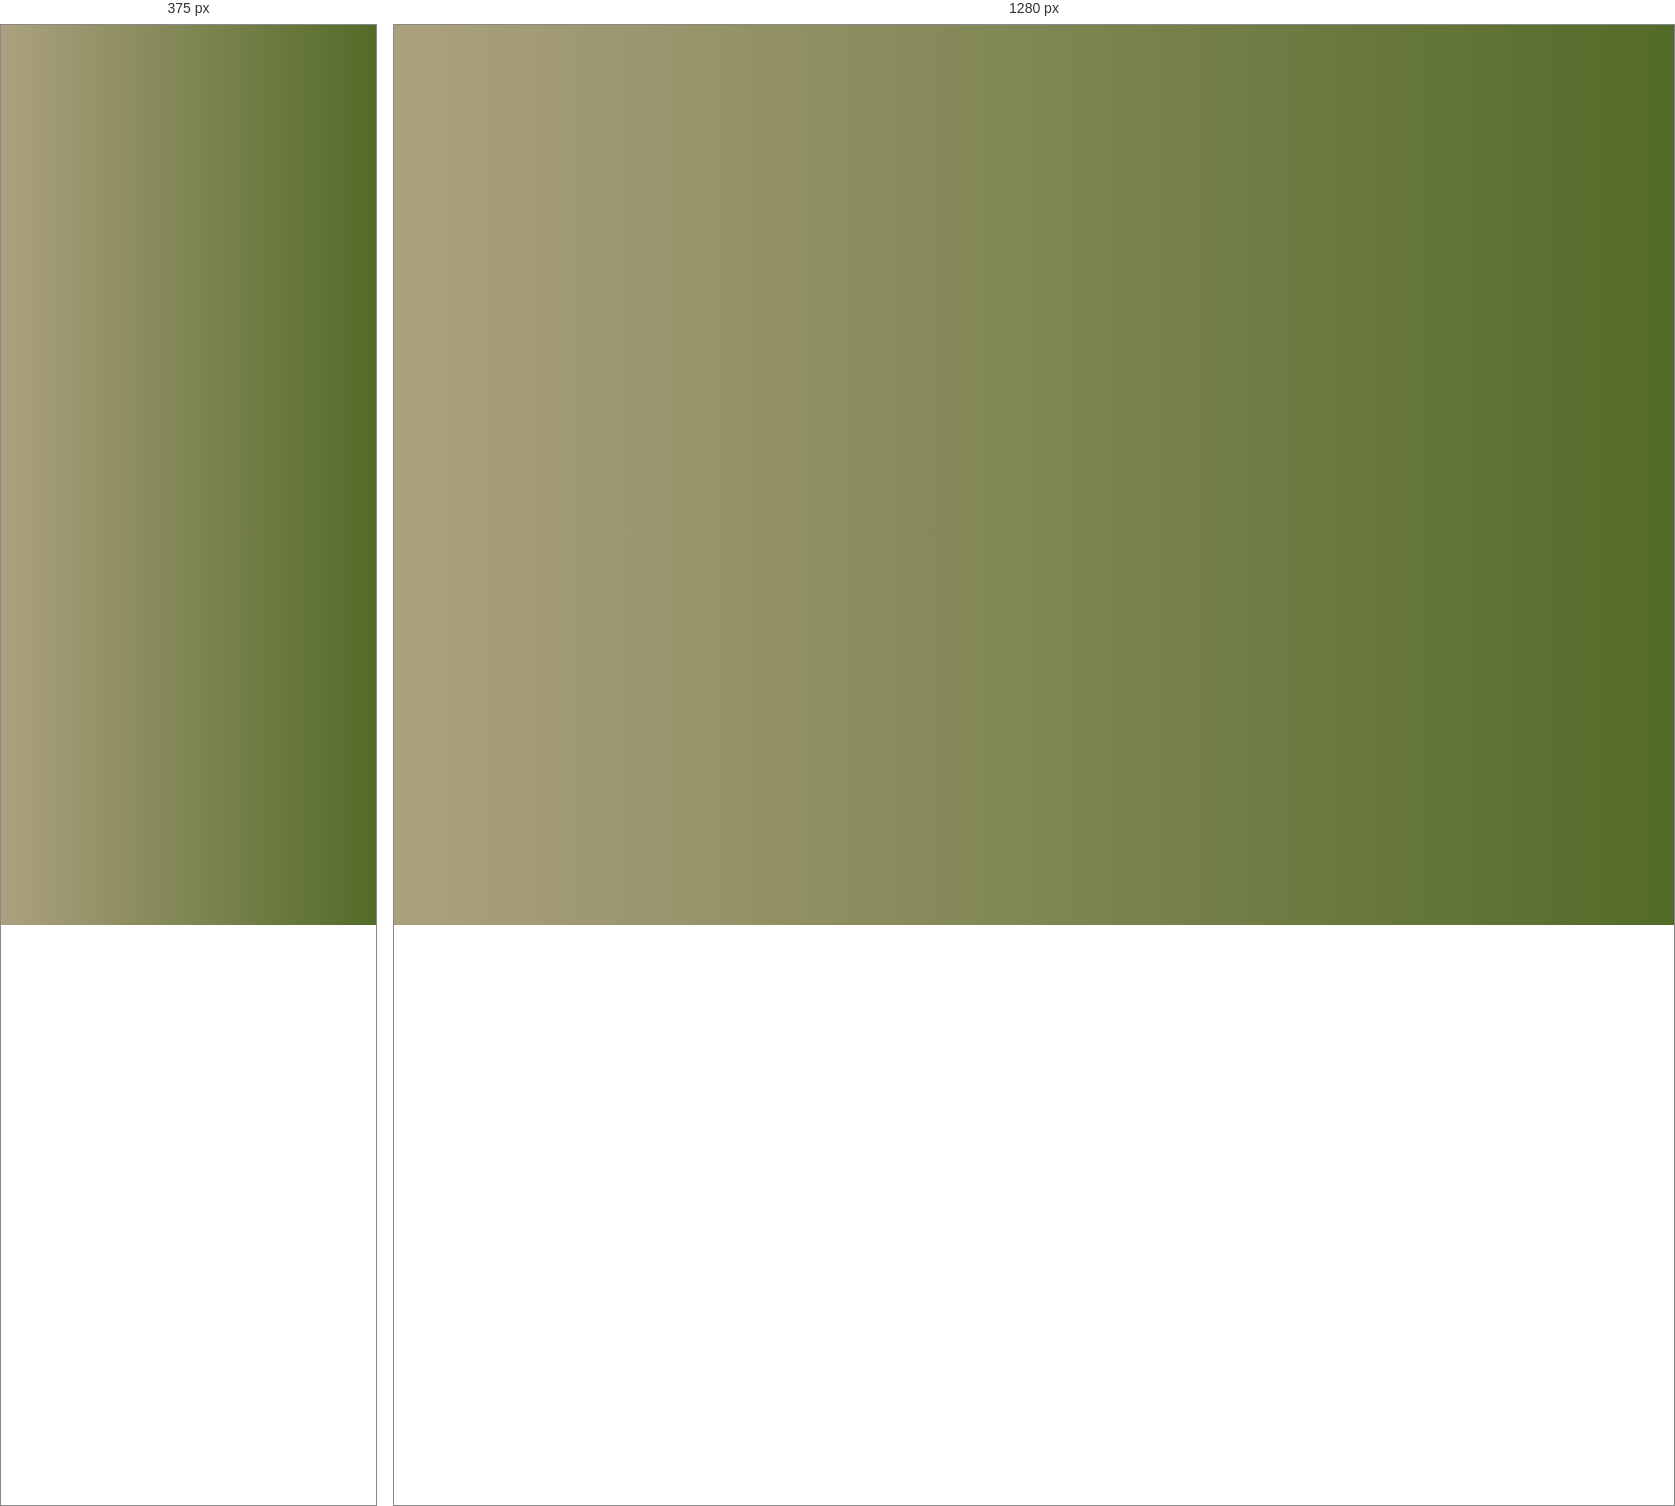
Rendered at 375 px and 1280 px, left to right.

<!-- file: index.html -->
<!DOCTYPE html>
<html lang="en">
<head>
    <meta charset="UTF-8">
    <meta name="viewport" content="width=device-width, initial-scale=1.0">
    <link rel="stylesheet" href="css/main.css">
    <link rel="stylesheet" href="css/media.css">
    <title>Forest</title>
</head>
<body>
    <div class="mask">
        <div class="loader">

        </div>
    </div>
    <div class="logo">

    </div>
    
    <section class="layers">
        <div class="layers_container">
            <div class="layers_item layer-1" style="background-image: url(img/bg.jpg);"></div>
            <div class="layers_item layer-2" style="background-image: url(img/wood.png);"></div>
            <div class="layers_item layer-3">
                <div class="hero-content">
                    <h1>
                       DEEP IN THE <span>FOREST </span>
                    </h1>
                    <div class="hero-content_p">
                        "The serene forest exuded natural beauty and tranquility."
                    </div>
                    <button class="button-start">Learning</button>
                </div>
            </div>
            <div class="layers_item layer-4">
                <canvas class="rain"></canvas>
            </div>
            <div class="layers_item layer-5" style="background-image: url(img/leaf.png);"></div>
            <div class="layers_item layer-6" style="background-image: url(img/water.png);"></div>
        </div>
    </section>

 
    
    <script src="js/loader.js"></script>
    <script src="js/app.js" defer></script>
    <script src="libs/rain.js" defer></script>
</body>
</html>

/* @media block from media.css */
@media (max-width: 768px) {

body{
    overflow: hidden;
}
.logo{
    min-width: 150px;
    min-height: 150px;
    --logo-size: calc(var(--index)* 6.8);
    width: 80px;
    height: 80px;
    background-repeat: no-repeat;
    position: absolute;
    left: calc(50% - calc(var(--logo-size)));
    top: calc(var(--index));
    z-index: 1;

}
}